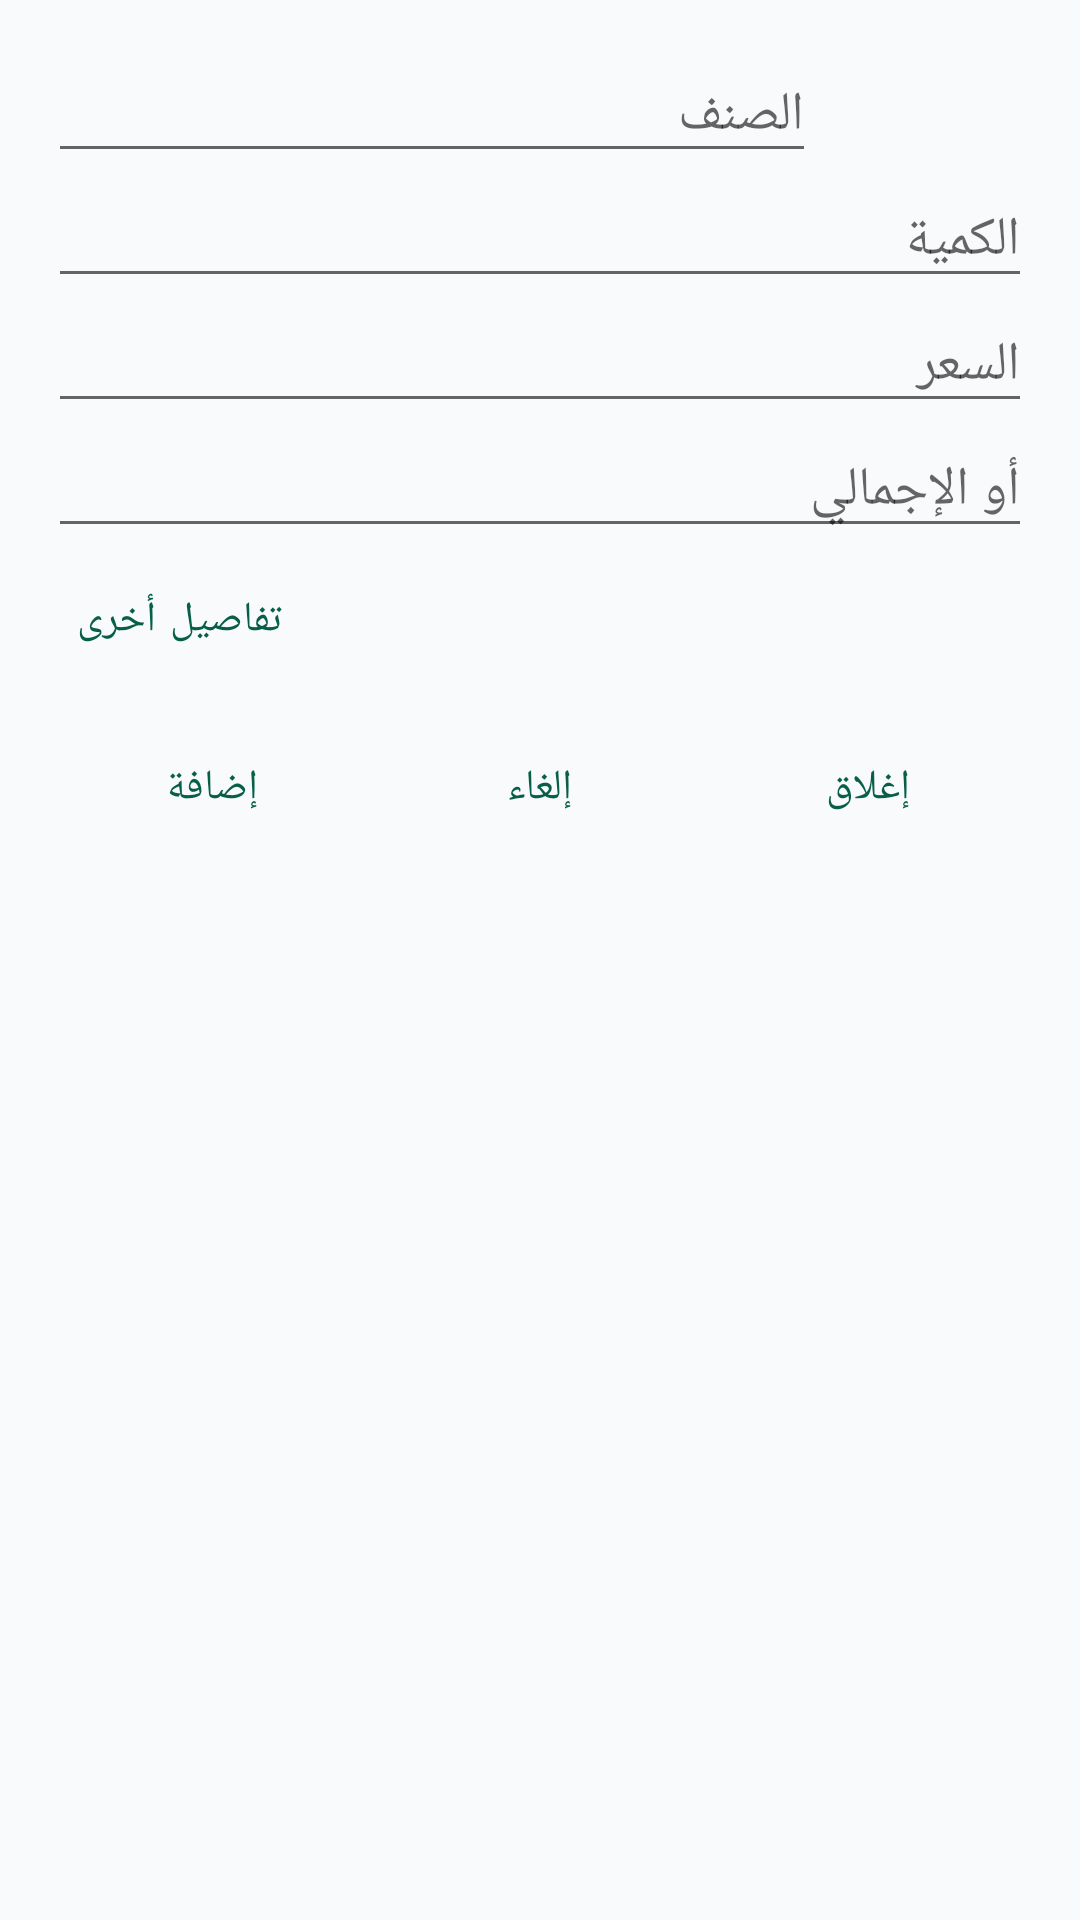

Layout XML and referenced resources for this Android screen:
<!-- AndroidManifest.xml: application theme Theme.MuhasibTech -->
<!-- res/layout/dialog_item_line.xml -->
<?xml version="1.0" encoding="utf-8"?>
<LinearLayout xmlns:android="http://schemas.android.com/apk/res/android"
    android:layout_width="match_parent"
    android:layout_height="wrap_content"
    android:orientation="vertical"
    android:padding="16dp">

    <LinearLayout
        android:layout_width="match_parent"
        android:layout_height="wrap_content"
        android:orientation="horizontal"
        android:gravity="center_vertical">

        <AutoCompleteTextView
            android:id="@+id/dlgItemName"
            android:layout_width="0dp"
            android:layout_height="wrap_content"
            android:layout_weight="1"
            android:hint="@string/col_item"
            android:completionThreshold="1"
            android:inputType="text" />

        <ImageButton
            android:id="@+id/btnInfo"
            android:layout_width="36dp"
            android:layout_height="36dp"
            android:src="@drawable/ic_info"
            android:tint="@color/colorPrimary"
            android:background="?attr/selectableItemBackground"
            android:contentDescription="@string/item_data" />

        <ImageButton
            android:id="@+id/btnCloseTop"
            android:layout_width="36dp"
            android:layout_height="36dp"
            android:src="@drawable/ic_close"
            android:tint="@color/textSecondary"
            android:background="?attr/selectableItemBackground"
            android:contentDescription="@string/close" />
    </LinearLayout>

    <EditText
        android:id="@+id/dlgQty"
        android:layout_width="match_parent"
        android:layout_height="wrap_content"
        android:hint="@string/qty"
        android:inputType="numberDecimal" />

    <EditText
        android:id="@+id/dlgPrice"
        android:layout_width="match_parent"
        android:layout_height="wrap_content"
        android:hint="@string/price"
        android:inputType="numberDecimal" />

    <EditText
        android:id="@+id/dlgTotal"
        android:layout_width="match_parent"
        android:layout_height="wrap_content"
        android:hint="@string/or_total"
        android:inputType="numberDecimal" />

    <Button
        android:id="@+id/btnMoreDetails"
        style="@style/Widget.MaterialComponents.Button.TextButton"
        android:layout_width="wrap_content"
        android:layout_height="wrap_content"
        android:text="@string/other_details" />

    <EditText
        android:id="@+id/dlgNotes"
        android:layout_width="match_parent"
        android:layout_height="wrap_content"
        android:hint="@string/notes"
        android:visibility="gone"
        android:inputType="text" />

    <LinearLayout
        android:layout_width="match_parent"
        android:layout_height="wrap_content"
        android:orientation="horizontal"
        android:layout_marginTop="8dp">

        <Button
            android:id="@+id/btnAddLineDlg"
            style="@style/Widget.MaterialComponents.Button.TextButton"
            android:layout_width="0dp"
            android:layout_height="wrap_content"
            android:layout_weight="1"
            android:text="@string/add" />

        <Button
            android:id="@+id/btnCancelDlg"
            style="@style/Widget.MaterialComponents.Button.TextButton"
            android:layout_width="0dp"
            android:layout_height="wrap_content"
            android:layout_weight="1"
            android:text="@string/cancel" />

        <Button
            android:id="@+id/btnCloseDlg"
            style="@style/Widget.MaterialComponents.Button.TextButton"
            android:layout_width="0dp"
            android:layout_height="wrap_content"
            android:layout_weight="1"
            android:text="@string/close" />
    </LinearLayout>
</LinearLayout>
<!-- resources referenced by this layout -->
<resources>
  <color name="colorPrimary">#065F46</color>
  <color name="textSecondary">#6B7280</color>
  <string name="add">إضافة</string>
  <string name="cancel">إلغاء</string>
  <string name="close">إغلاق</string>
  <string name="col_item">الصنف</string>
  <string name="item_data">بيانات الصنف</string>
  <string name="notes">ملاحظات</string>
  <string name="or_total">أو الإجمالي</string>
  <string name="other_details">تفاصيل أخرى</string>
  <string name="price">السعر</string>
  <string name="qty">الكمية</string>
  <style name="Theme.MuhasibTech" parent="Theme.MaterialComponents.Light.NoActionBar">
          <item name="colorPrimary">@color/colorPrimary</item>
          <item name="colorPrimaryDark">@color/colorPrimaryDark</item>
          <item name="colorPrimaryVariant">@color/colorPrimaryVariant</item>
          <item name="colorAccent">@color/colorAccent</item>
          <item name="colorOnPrimary">@color/white</item>
          <item name="colorSecondary">@color/colorAccent</item>
          <item name="colorOnSecondary">@color/white</item>
  
          <item name="android:statusBarColor">@color/colorPrimaryDark</item>
          <item name="android:navigationBarColor">@color/colorPrimaryDark</item>
          <item name="android:windowBackground">@color/background</item>
          <item name="android:colorBackground">@color/background</item>
      </style>
  <color name="colorPrimaryDark">#064E3B</color>
  <color name="colorPrimaryVariant">#047857</color>
  <color name="colorAccent">#D97706</color>
  <color name="white">#FFFFFF</color>
  <color name="background">#F8FAFC</color>
</resources>
